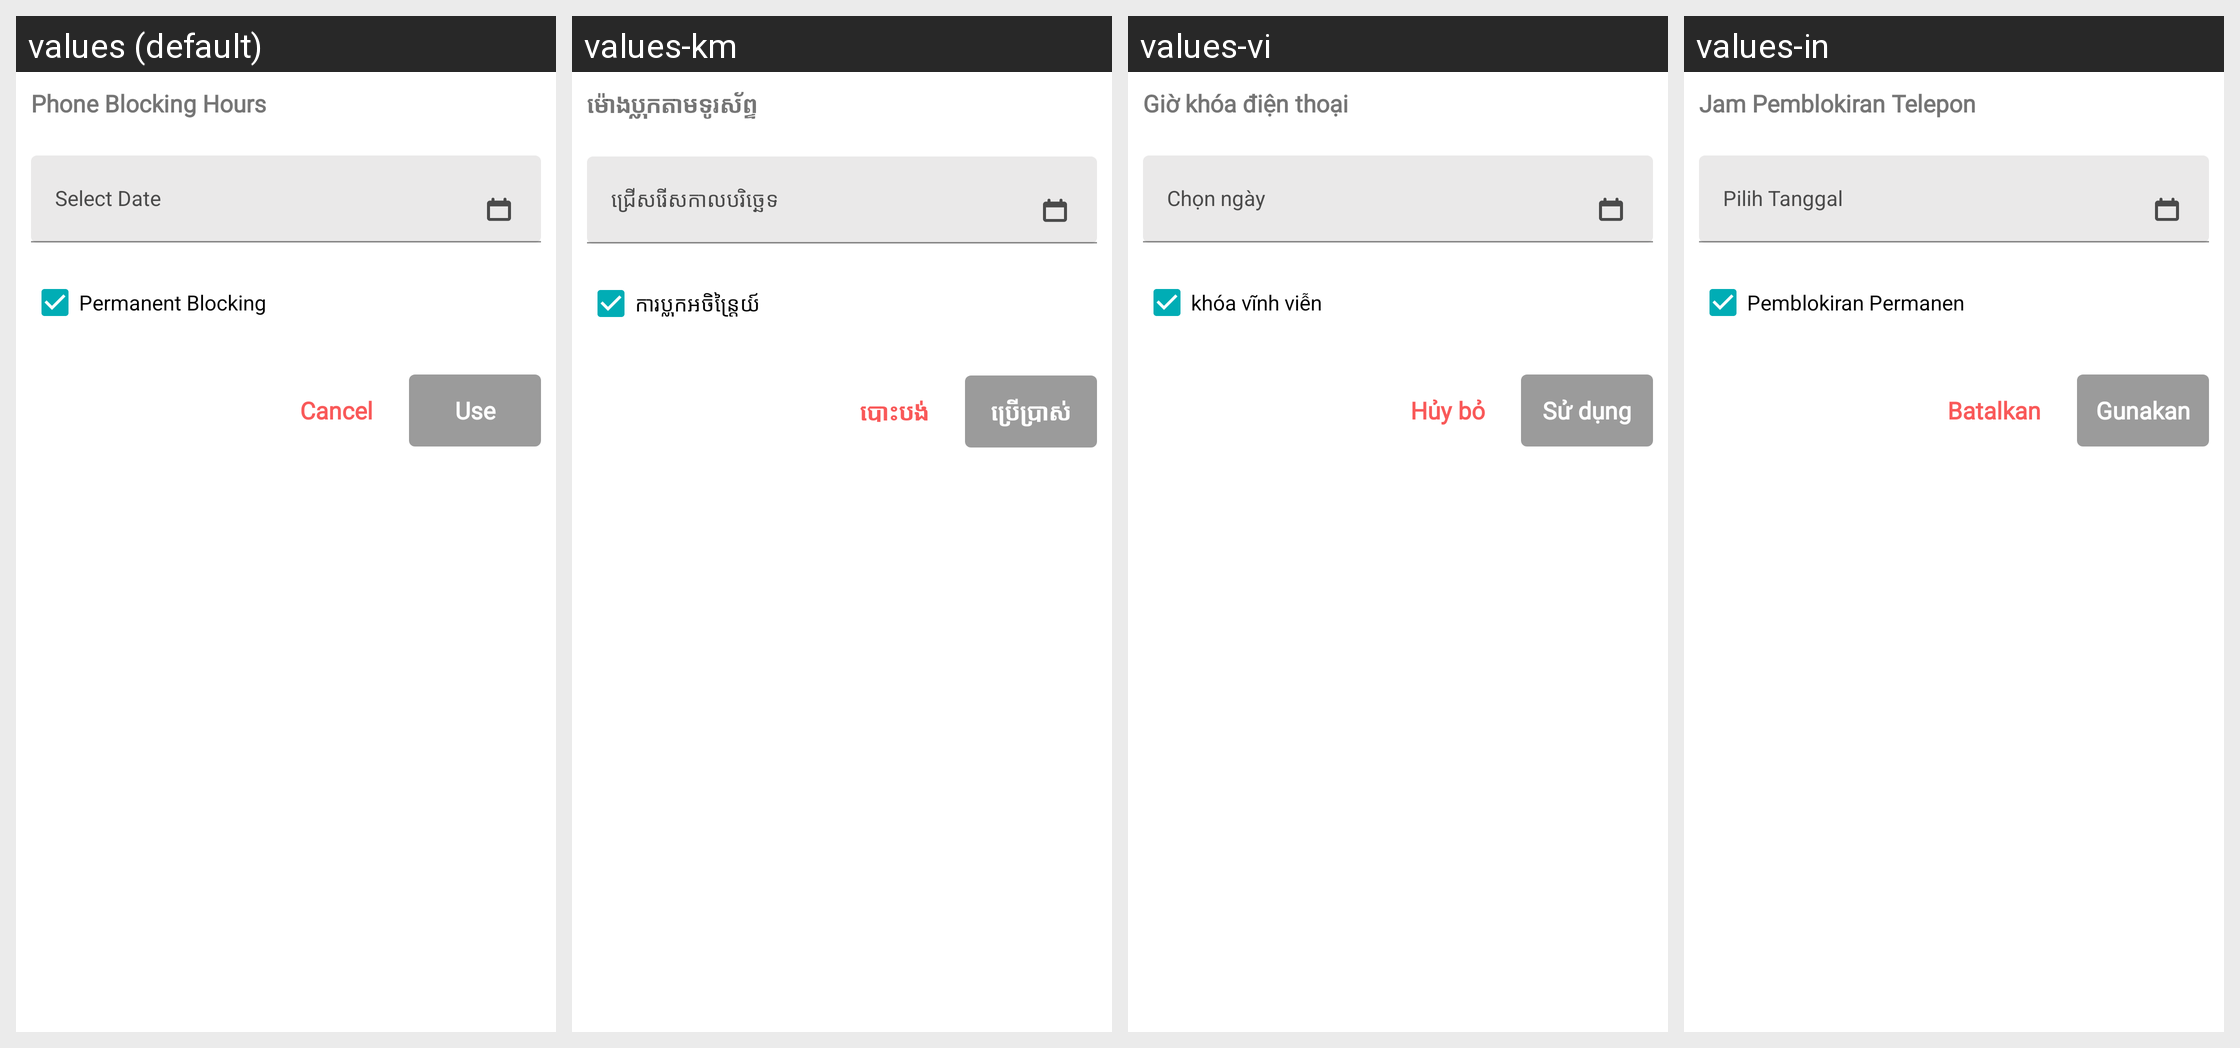

The same Android screen rendered under several of its app's locales, left to right. List the strings drawn on it with the default value and each locale's translation.
Android screen res/layout/dialog_phone_blocking.xml rendered under 4 locales, left to right: values (default), values-km, values-vi, values-in. Device: Nexus 5 (rendered at 1080×1920; each locale shown at half size, 540×960, under a caption strip naming it); theme AppTheme.
Other locales in the repository, not shown: values-es.
Strings drawn on this screen, with the default value and each locale's value (text and hints the layout hard-codes, and strings that could not be matched under every locale, appear in the picture but are not listed):

phone_blocking_hours
  values: Phone Blocking Hours
  values-km: ម៉ោងប្លុកតាមទូរស័ព្ទ
  values-vi: Giờ khóa điện thoại
  values-in: Jam Pemblokiran Telepon

select_date
  values: Select Date
  values-km: ជ្រើសរើសកាលបរិច្ឆេទ
  values-vi: Chọn ngày
  values-in: Pilih Tanggal

permanent_blocking
  values: Permanent Blocking
  values-km: ការប្លុកអចិន្រ្តៃយ៍
  values-vi: khóa vĩnh viễn
  values-in: Pemblokiran Permanen

cancel
  values: Cancel
  values-km: បោះបង់
  values-vi: Hủy bỏ
  values-in: Batalkan

use
  values: Use
  values-km: ប្រើប្រាស់
  values-vi: Sử dụng
  values-in: Gunakan
